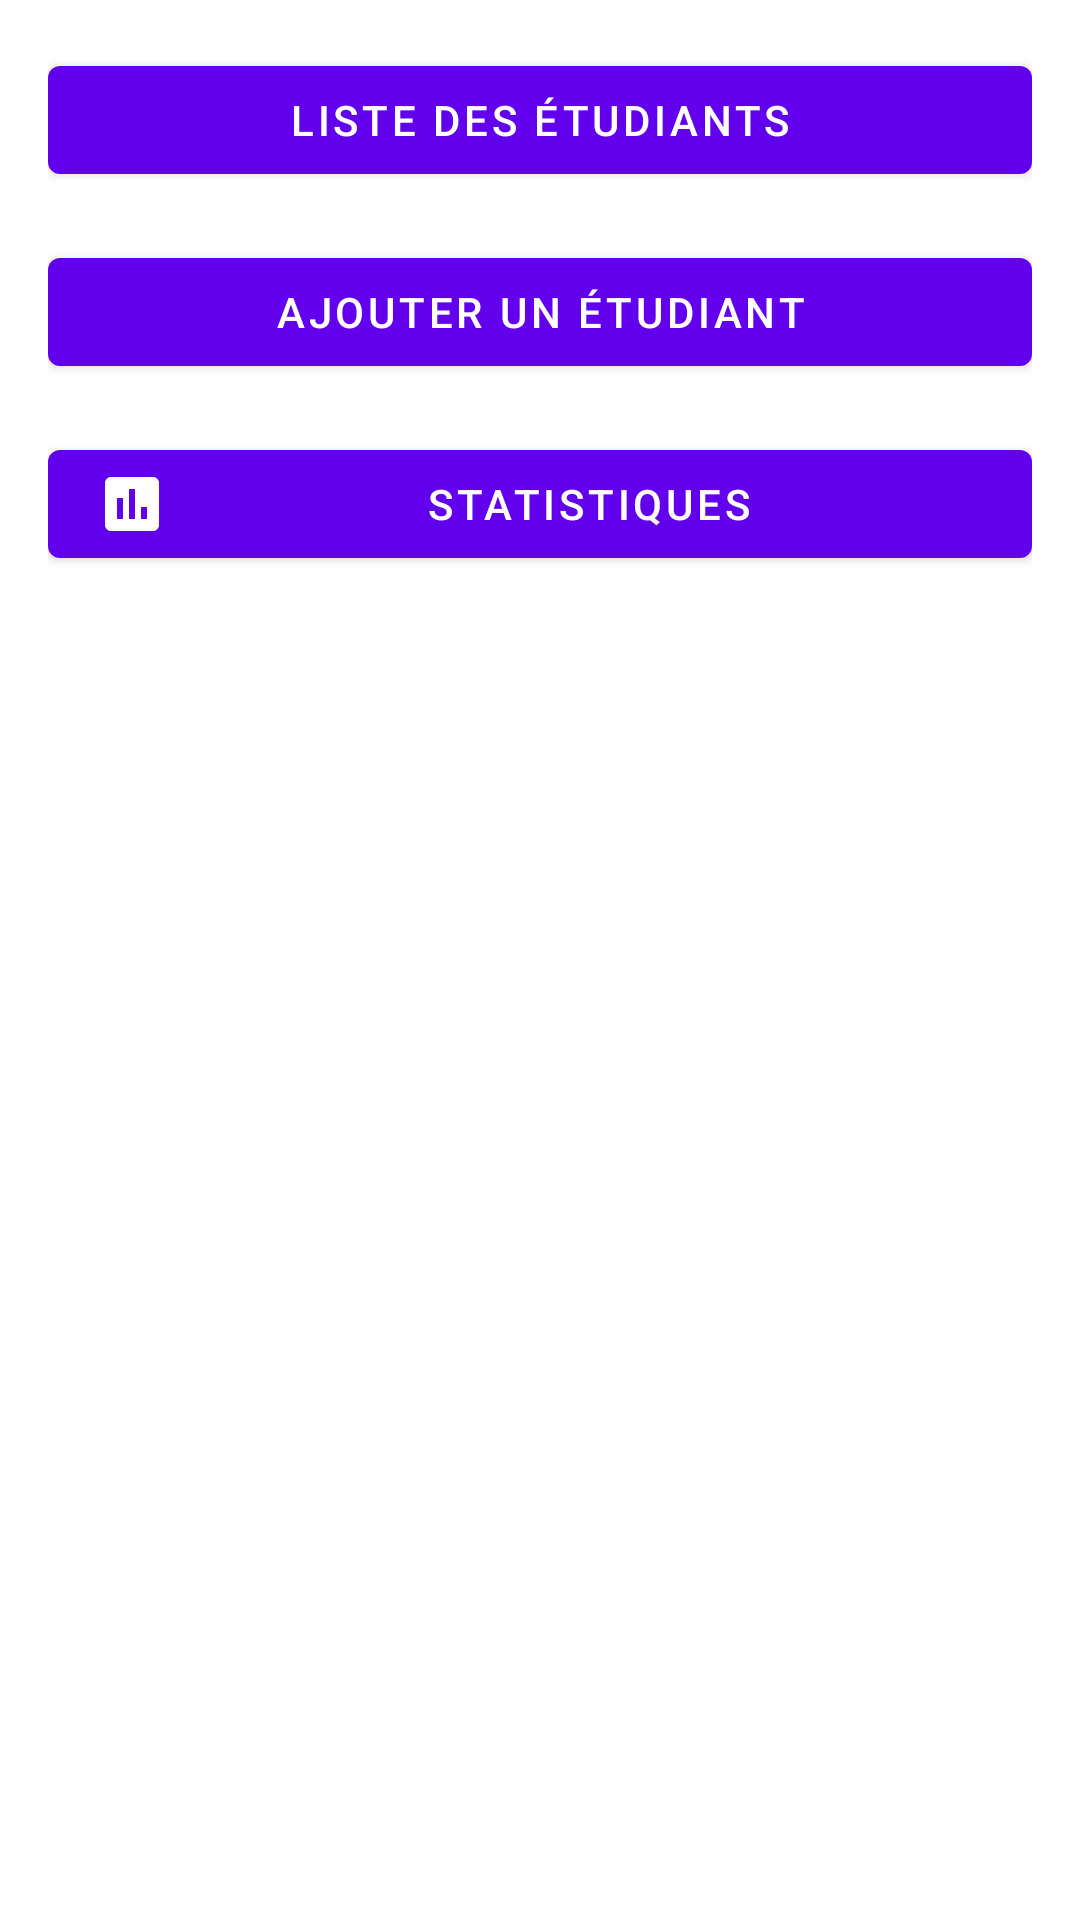

Layout XML and referenced resources for this Android screen:
<!-- AndroidManifest.xml: application theme Theme.Aptudiant -->
<!-- res/layout/activity_main.xml -->
<?xml version="1.0" encoding="utf-8"?>
<LinearLayout xmlns:android="http://schemas.android.com/apk/res/android"
    xmlns:app="http://schemas.android.com/apk/res-auto"
    xmlns:tools="http://schemas.android.com/tools"
    android:layout_width="match_parent"
    android:layout_height="match_parent"
    android:orientation="vertical"
    android:padding="16dp"
    tools:visibility="visible">

    <com.google.android.material.button.MaterialButton
        android:id="@+id/btnList"
        style="@style/Widget.MaterialComponents.Button"
        android:layout_width="match_parent"
        android:layout_height="wrap_content"
        android:layout_marginBottom="16dp"
        android:text="@string/list_students"
        android:visibility="visible"
        app:icon="@drawable/ic_list" />

    <com.google.android.material.button.MaterialButton
        android:id="@+id/btnAdd"
        style="@style/Widget.MaterialComponents.Button"
        android:layout_width="match_parent"
        android:layout_height="wrap_content"
        android:layout_marginBottom="16dp"
        android:text="@string/add_student"
        android:visibility="visible"
        app:icon="@drawable/ic_add" />

    <com.google.android.material.button.MaterialButton
        android:id="@+id/btnStats"
        style="@style/Widget.MaterialComponents.Button"
        android:layout_width="match_parent"
        android:layout_height="wrap_content"
        android:text="@string/statistics"
        android:visibility="visible"
        app:icon="@drawable/ic_stats" />
</LinearLayout>
<!-- resources referenced by this layout -->
<resources>
  <!-- drawable ic_stats (drawable) -->
  <?xml version="1.0" encoding="utf-8"?>
  <vector xmlns:android="http://schemas.android.com/apk/res/android"
      android:width="24dp"
      android:height="24dp"
      android:viewportWidth="24"
      android:viewportHeight="24">
      <path
          android:fillColor="#000000"
          android:pathData="M3,5v14c0,1.1 0.9,2 2,2h14c1.1,0 2,-0.9 2,-2V5c0,-1.1 -0.9,-2 -2,-2H5c-1.1,0 -2,0.9 -2,2zM9,17H7v-7h2v7zm4,0h-2V7h2v10zm4,0h-2v-4h2v4z"/>
  </vector>
  <string name="add_student">Ajouter un étudiant</string>
  <string name="list_students">Liste des étudiants</string>
  <string name="statistics">Statistiques</string>
  <style name="Theme.Aptudiant" parent="Theme.MaterialComponents.DayNight.DarkActionBar">
  
          <item name="colorPrimary">@color/purple_500</item>
          <item name="colorPrimaryVariant">@color/purple_700</item>
          <item name="colorOnPrimary">@color/white</item>
  
          <item name="colorSecondary">@color/teal_200</item>
          <item name="colorSecondaryVariant">@color/teal_700</item>
          <item name="colorOnSecondary">@color/black</item>
  
          <item name="android:statusBarColor">?attr/colorPrimaryVariant</item>
      </style>
  <color name="purple_500">#FF6200EE</color>
  <color name="purple_700">#FF3700B3</color>
  <color name="white">#FFFFFFFF</color>
  <color name="teal_200">#FF03DAC5</color>
  <color name="teal_700">#FF018786</color>
  <color name="black">#FF000000</color>
</resources>
